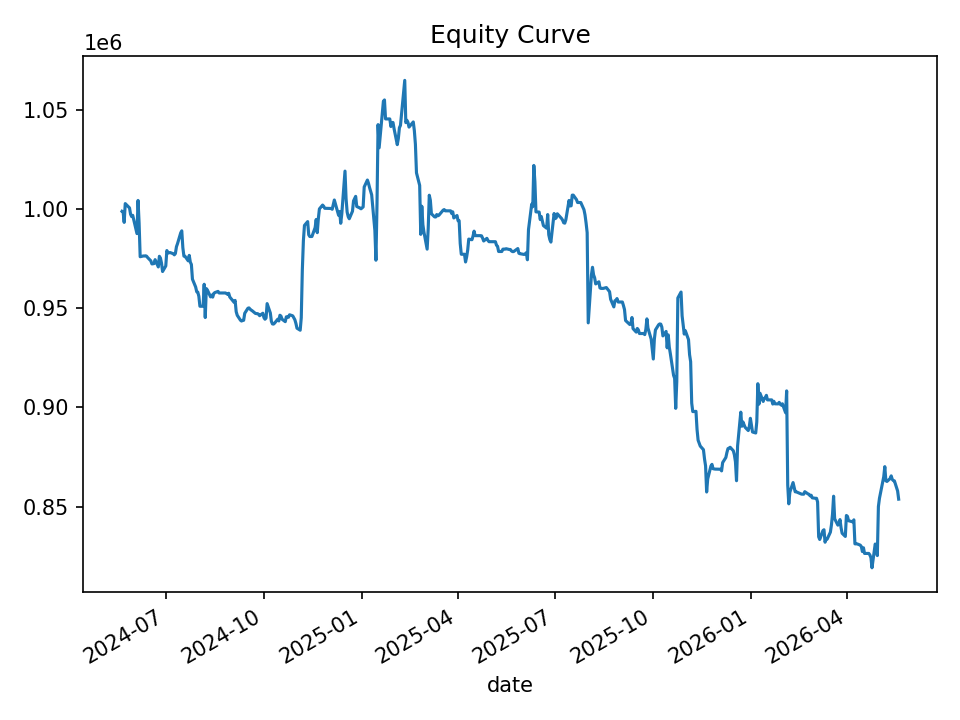

Values plotted in this chart, from the file beside it:
date, equity, cash_realized, open_positions, gross_exposure, exposure_pct
2024-05-21, 999002, 999002, 0, 0.0, 0.0
2024-05-22, 998687, 997508, 1, 49948, 0.05001
2024-05-23, 993397, 994437, 2, 99137, 0.0998
2024-05-24, 1002886, 993905, 6, 299144, 0.2983
2024-05-28, 1000707, 992057, 4, 199597, 0.1995
2024-05-29, 997523, 997523, 0, 0.0, 0.0
2024-05-30, 996333, 996649, 1, 49830, 0.05001
2024-05-31, 996977, 995411, 2, 99729, 0.1
2024-06-03, 990006, 990153, 3, 149098, 0.1506
2024-06-04, 987731, 984529, 2, 99269, 0.1005
2024-06-05, 1004476, 984134, 14, 697766, 0.6947
2024-06-06, 993042, 980372, 11, 548338, 0.5522
2024-06-07, 976078, 973894, 3, 150082, 0.1538
2024-06-10, 976451, 973938, 1, 49813, 0.05101
2024-06-11, 976436, 973525, 1, 49813, 0.05102
2024-06-12, 976533, 975837, 1, 48742, 0.04991
2024-06-13, 976359, 975837, 1, 48742, 0.04992
2024-06-14, 975649, 975649, 0, 0.0, 0.0
2024-06-17, 973977, 973977, 0, 0.0, 0.0
2024-06-18, 972430, 972430, 0, 0.0, 0.0
2024-06-20, 972614, 970970, 4, 194640, 0.2001
2024-06-21, 974589, 968481, 4, 194589, 0.1997
2024-06-24, 970916, 966387, 8, 388587, 0.4002
2024-06-25, 976286, 967695, 8, 389479, 0.3989
2024-06-26, 975379, 965947, 7, 340489, 0.3491
2024-06-27, 972818, 965050, 4, 194446, 0.1999
2024-06-28, 968610, 962739, 2, 96945, 0.1001
2024-07-01, 971410, 965739, 3, 145442, 0.1497
2024-07-02, 979190, 965052, 3, 145722, 0.1488
2024-07-03, 977922, 964281, 2, 97171, 0.09936
2024-07-05, 978192, 972842, 1, 48619, 0.0497
2024-07-08, 977593, 972204, 1, 48619, 0.04973
2024-07-09, 977025, 971466, 1, 48619, 0.04976
2024-07-10, 977686, 970513, 2, 97543, 0.09977
2024-07-11, 981126, 969208, 4, 195544, 0.1993
2024-07-12, 982660, 967525, 5, 244503, 0.2488
2024-07-15, 988124, 977077, 4, 196271, 0.1986
2024-07-16, 989130, 975537, 4, 196682, 0.1988
2024-07-17, 980641, 970803, 1, 48986, 0.04995
2024-07-18, 976356, 966489, 1, 48986, 0.05017
2024-07-19, 976308, 965725, 2, 97570, 0.09994
2024-07-22, 974010, 961937, 1, 48986, 0.05029
2024-07-23, 976755, 961937, 2, 97742, 0.1001
2024-07-24, 973326, 973326, 0, 0.0, 0.0
2024-07-25, 972163, 972163, 0, 0.0, 0.0
2024-07-26, 964739, 968819, 2, 96936, 0.1005
2024-07-29, 960795, 962688, 1, 48567, 0.05055
2024-07-30, 958412, 958412, 0, 0.0, 0.0
2024-07-31, 958197, 958040, 1, 47895, 0.04998
2024-08-01, 956102, 957256, 3, 143669, 0.1503
2024-08-02, 951074, 951074, 0, 0.0, 0.0
2024-08-05, 951074, 951074, 0, 0.0, 0.0
2024-08-06, 962186, 950226, 22, 1051312, 1.093
2024-08-07, 945377, 937822, 13, 622015, 0.658
2024-08-08, 959988, 939243, 17, 813917, 0.8478
2024-08-09, 959275, 939107, 11, 526783, 0.5491
2024-08-12, 955792, 947231, 4, 191769, 0.2006
2024-08-13, 956709, 948570, 3, 143962, 0.1505
2024-08-14, 955697, 955157, 1, 47974, 0.0502
2024-08-15, 957540, 955157, 1, 47974, 0.0501
... 440 more rows
